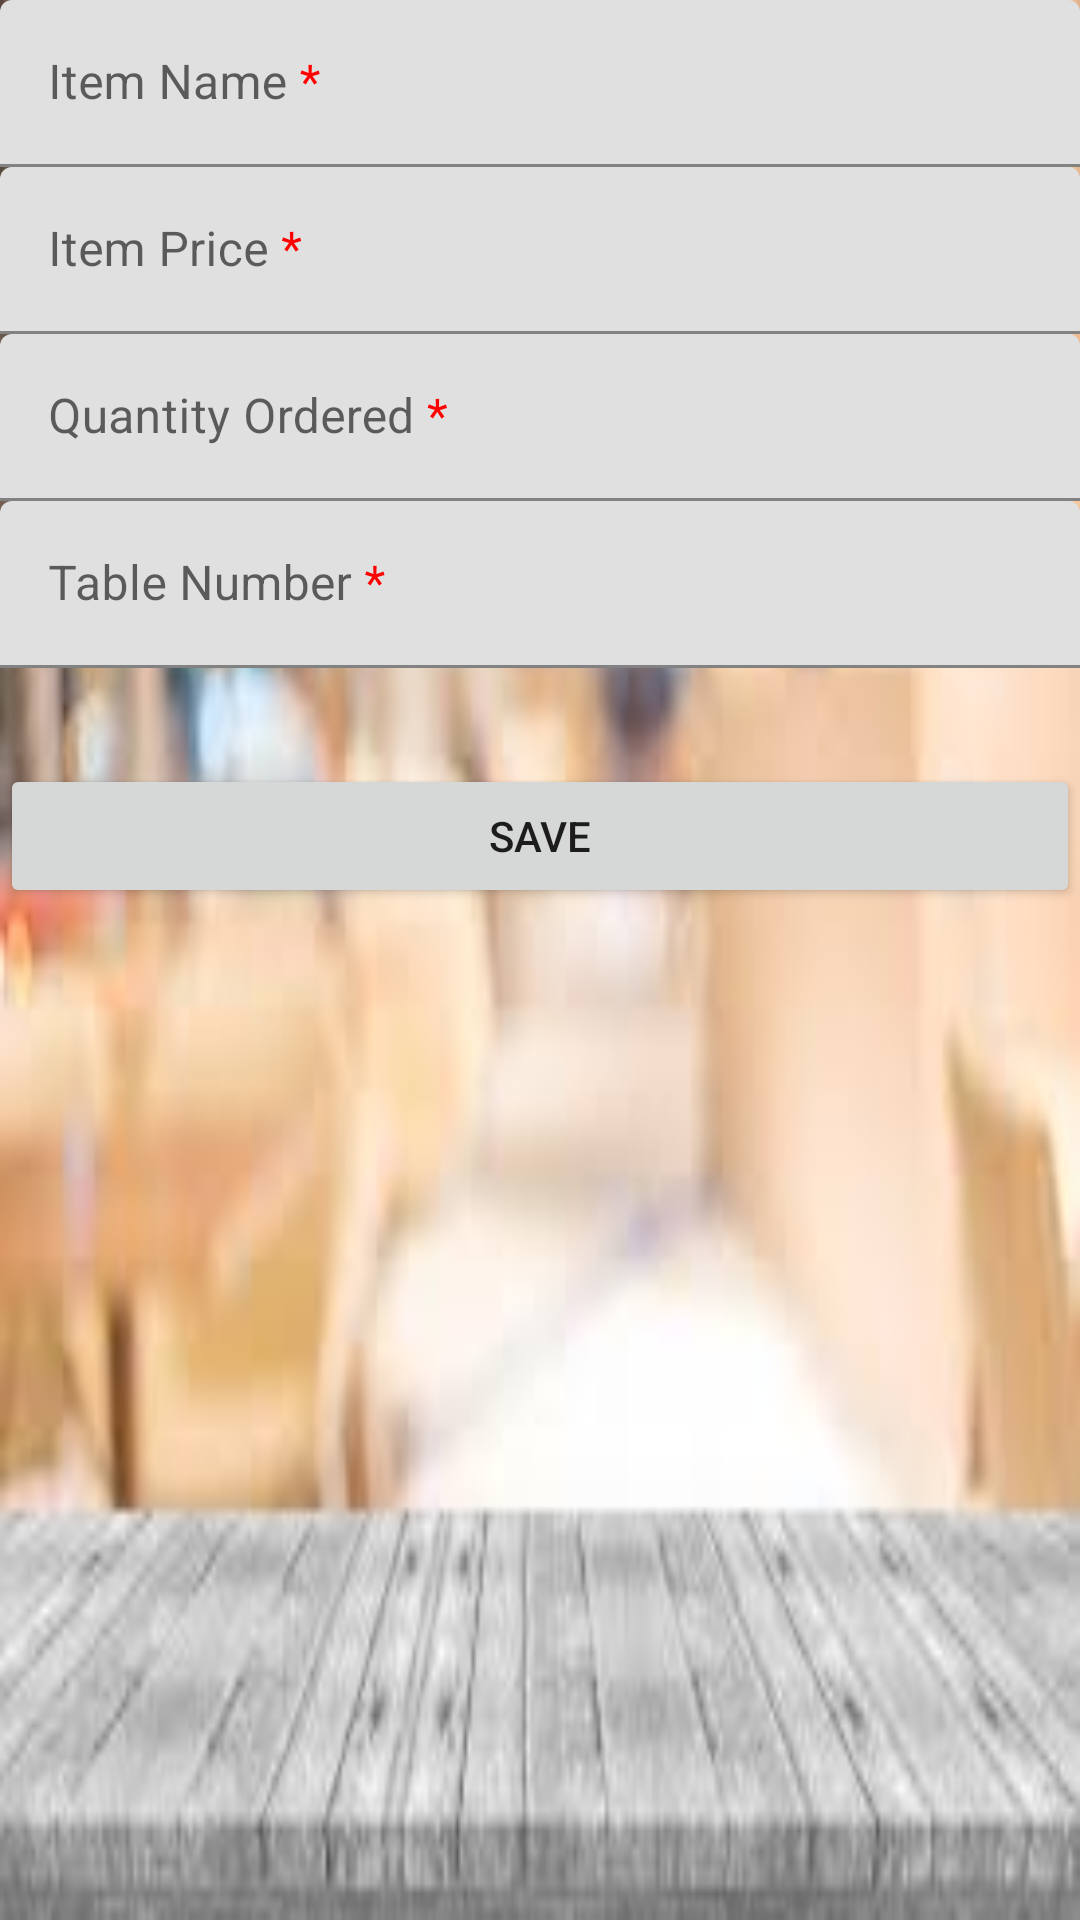

Layout XML and referenced resources for this Android screen:
<!-- AndroidManifest.xml: application theme Theme.DineIn -->
<!-- res/layout/fragment_add_item.xml -->
<ScrollView xmlns:android="http://schemas.android.com/apk/res/android"
xmlns:app="http://schemas.android.com/apk/res-auto"
android:layout_width="match_parent"
android:layout_height="match_parent"
android:background="@drawable/images">

<androidx.constraintlayout.widget.ConstraintLayout
    android:layout_width="match_parent"
    android:layout_height="wrap_content"
    android:layout_margin="@dimen/margin">

    <com.google.android.material.textfield.TextInputLayout
        android:id="@+id/item_name_label"
        android:layout_width="0dp"
        android:layout_height="wrap_content"
        android:layout_marginTop="@dimen/margin"
        android:hint="@string/item_name_req"
        app:layout_constraintEnd_toEndOf="parent"
        app:layout_constraintStart_toStartOf="parent"
        app:layout_constraintTop_toTopOf="parent">

        <com.google.android.material.textfield.TextInputEditText
            android:id="@+id/item_name"
            android:layout_width="match_parent"
            android:layout_height="match_parent"
            android:inputType="textAutoComplete|textCapWords"
            android:singleLine="true" />
    </com.google.android.material.textfield.TextInputLayout>

    <com.google.android.material.textfield.TextInputLayout
        android:id="@+id/item_price_label"
        android:layout_width="0dp"
        android:layout_height="wrap_content"
        android:layout_marginTop="@dimen/margin"
        android:hint="@string/item_price_req"
        app:layout_constraintEnd_toEndOf="parent"
        app:layout_constraintStart_toStartOf="parent"
        app:layout_constraintTop_toBottomOf="@+id/item_name_label"
        app:prefixText="@string/currency_symbol">

        <com.google.android.material.textfield.TextInputEditText
            android:id="@+id/item_price"
            android:layout_width="match_parent"
            android:layout_height="match_parent"
            android:inputType="numberDecimal"
            android:singleLine="true" />
    </com.google.android.material.textfield.TextInputLayout>

    <com.google.android.material.textfield.TextInputLayout
        android:id="@+id/item_count_label"
        android:layout_width="0dp"
        android:layout_height="wrap_content"
        android:layout_marginTop="@dimen/margin"
        android:hint="@string/quantity"
        app:layout_constraintBottom_toTopOf="@+id/table_no_label"
        app:layout_constraintEnd_toEndOf="parent"
        app:layout_constraintStart_toStartOf="parent"
        app:layout_constraintTop_toBottomOf="@+id/item_price_label">

        <com.google.android.material.textfield.TextInputEditText
            android:id="@+id/item_count"
            android:layout_width="match_parent"
            android:layout_height="match_parent"
            android:inputType="number"
            android:singleLine="true" />
    </com.google.android.material.textfield.TextInputLayout>

    <com.google.android.material.textfield.TextInputLayout
        android:id="@+id/table_no_label"
        android:layout_width="0dp"
        android:layout_height="wrap_content"
        android:layout_marginTop="@dimen/margin"
        android:hint="@string/table_no_reqd"
        app:layout_constraintEnd_toEndOf="parent"
        app:layout_constraintStart_toStartOf="parent"
        app:layout_constraintTop_toBottomOf="@+id/item_count_label">

        <com.google.android.material.textfield.TextInputEditText
            android:id="@+id/table_no"
            android:layout_width="match_parent"
            android:layout_height="match_parent"
            android:inputType="textAutoComplete|textCapWords"
            android:singleLine="true" />
    </com.google.android.material.textfield.TextInputLayout>

    <Button
        android:id="@+id/save_action"
        android:layout_width="0dp"
        android:layout_height="wrap_content"
        android:layout_marginTop="32dp"
        android:text="@string/save_action"
        app:layout_constraintEnd_toEndOf="parent"
        app:layout_constraintStart_toStartOf="parent"
        app:layout_constraintTop_toBottomOf="@+id/table_no_label" />

</androidx.constraintlayout.widget.ConstraintLayout>
</ScrollView>
<!-- resources referenced by this layout -->
<resources>
  <!-- drawable images: png bitmap (drawable-v24, 61457 bytes) -->
  <string name="currency_symbol">$</string>
  <string name="item_name_req">Item Name <font color="#FF0000">*</font></string>
  <string name="item_price_req">Item Price <font color="#FF0000">*</font></string>
  <string name="quantity">Quantity Ordered <font color="#FF0000">*</font></string>
  <string name="save_action">Save</string>
  <string name="table_no_reqd">Table Number <font color="#FF0000">*</font></string>
  <style name="Theme.DineIn" parent="Theme.MaterialComponents.DayNight.DarkActionBar">
          
          <item name="colorPrimary">@color/purple_500</item>
          <item name="colorPrimaryVariant">@color/purple_700</item>
          <item name="colorOnPrimary">@color/white</item>
          
          <item name="colorSecondary">@color/blue_700</item>
          <item name="colorSecondaryVariant">@color/blue_700</item>
          <item name="colorOnSecondary">@color/black</item>
          
          <item name="android:statusBarColor" tools:targetApi="l">?attr/colorPrimaryVariant</item>
          
      </style>
  <color name="purple_500">#FF6200EE</color>
  <color name="purple_700">#FF3700B3</color>
  <color name="white">#FFFFFFFF</color>
  <color name="blue_700">#1913D2</color>
  <color name="black">#FF000000</color>
</resources>
